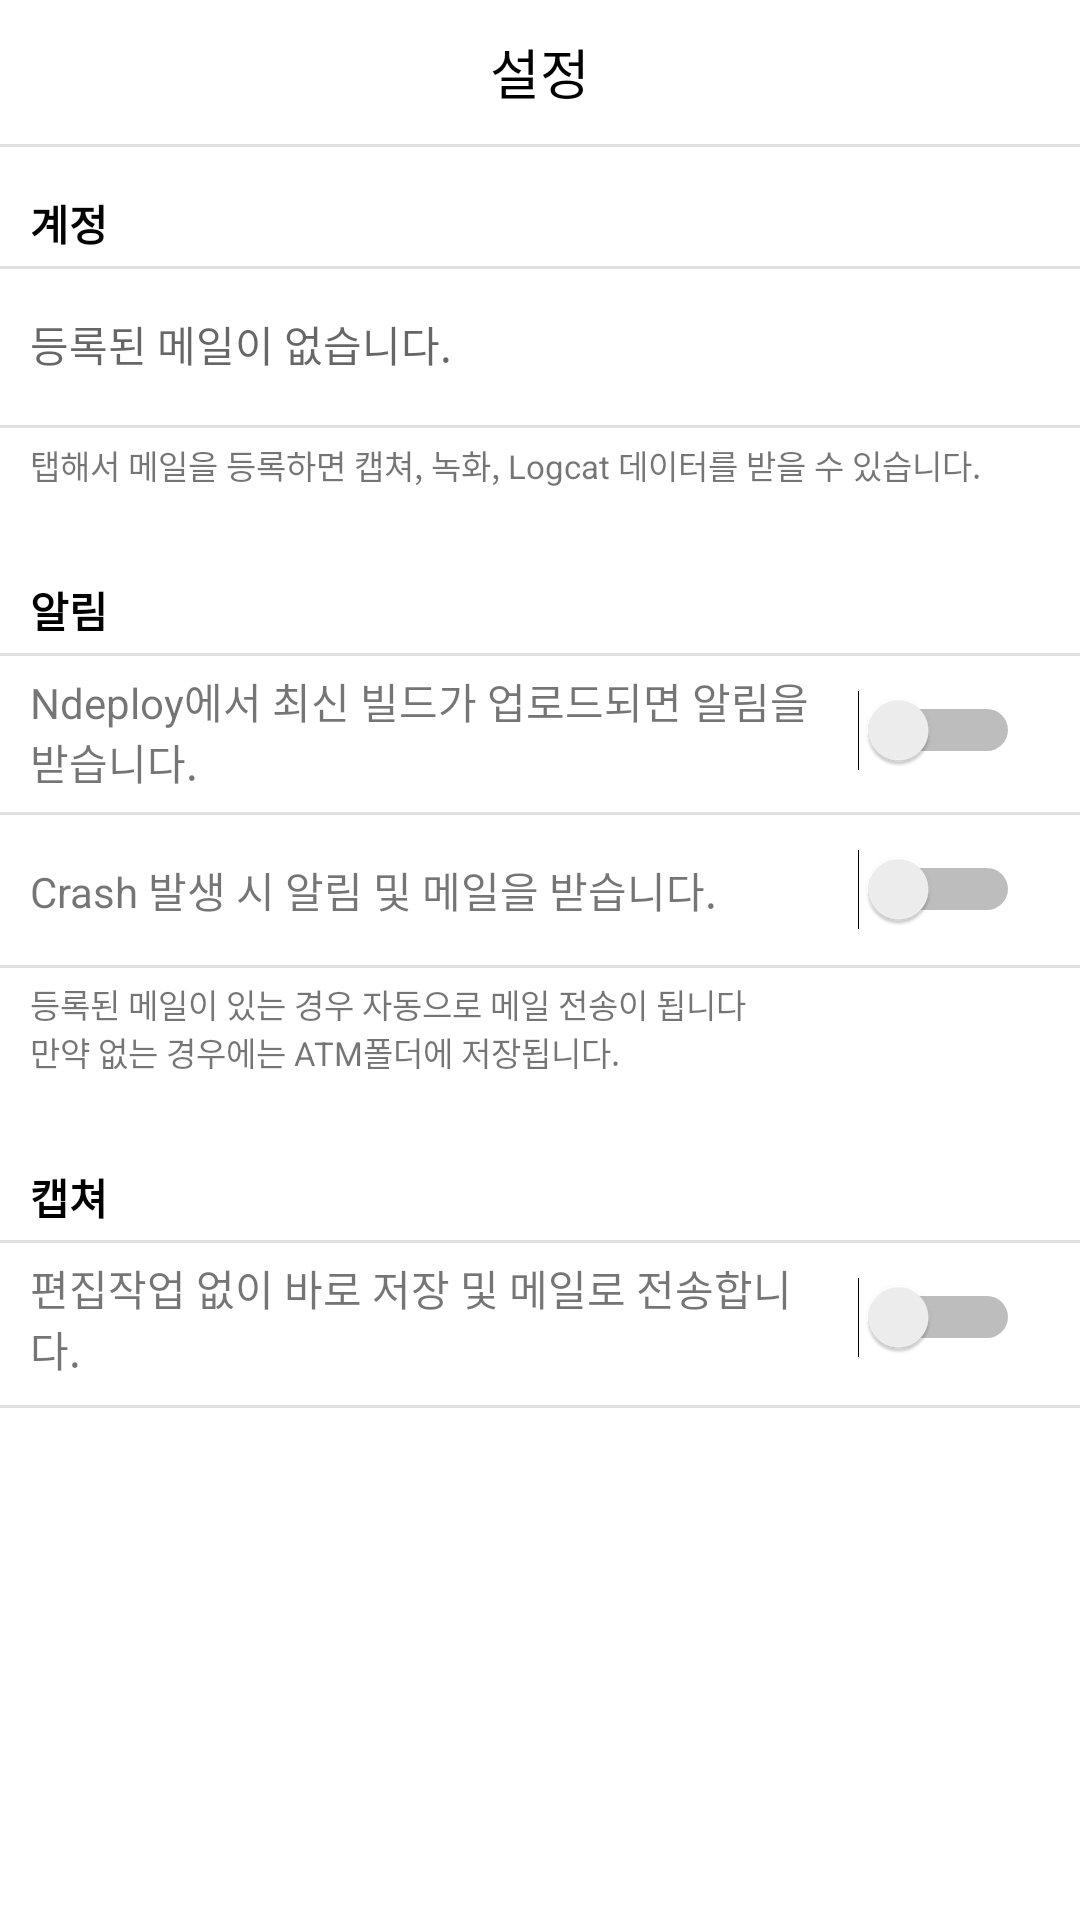

Android layout source for this screen:
<!-- AndroidManifest.xml: application theme AppTheme -->
<!-- res/layout/activity_setting.xml -->
<?xml version="1.0" encoding="utf-8"?>
<RelativeLayout xmlns:android="http://schemas.android.com/apk/res/android"
    xmlns:tools="http://schemas.android.com/tools"
    android:id="@+id/activity_setting"
    android:layout_width="match_parent"
    android:layout_height="match_parent"
    android:background="#ffffff"
    tools:context="nts.nt3.atm.SettingActivity">

    <ScrollView
        android:layout_width="match_parent"
        android:layout_height="wrap_content">
    <LinearLayout
        android:layout_width="match_parent"
        android:layout_height="wrap_content"
        android:orientation="vertical">
    <RelativeLayout
        android:id="@+id/title_bar"
        android:layout_width="fill_parent"
        android:layout_height="48dp"
        android:background="#ffffff"
        android:orientation="horizontal" >
        <ImageView
            android:id="@+id/back_btn"
            android:layout_width="30dp"
            android:layout_height="25dp"
            android:layout_alignParentLeft="true"
            android:src="@mipmap/back_btn_black"
            android:layout_centerVertical="true"
            android:layout_marginLeft="10dp"/>
        <TextView
            android:id="@+id/title_txt"
            android:layout_width="wrap_content"
            android:layout_height="wrap_content"
            android:layout_centerHorizontal="true"
            android:layout_centerVertical="true"
            android:text="@string/setting_activity_title_txt"
            android:textSize="18dp"
            android:textColor="#000000" />
    </RelativeLayout>
    
    <LinearLayout
        android:id="@+id/divider_lay"
        android:layout_width="fill_parent"
        android:layout_height="1dp"
        android:orientation="horizontal"
        android:background="#ffe0e0e0"></LinearLayout>

    <LinearLayout
        android:layout_width="match_parent"
        android:layout_height="match_parent"
        android:orientation="vertical">
        <TextView
            android:id="@+id/user_email_title"
            android:layout_width="wrap_content"
            android:layout_height="wrap_content"
            android:layout_marginLeft="10dp"
            android:layout_marginTop="15dp"
            android:textStyle="bold"
            android:textColor="#000000"
            android:text="@string/setting_activity_user_email_title"/>
        
        <LinearLayout
            android:layout_width="fill_parent"
            android:layout_height="1dp"
            android:orientation="horizontal"
            android:layout_marginTop="4dp"
            android:background="#ffe0e0e0"></LinearLayout>
        <RelativeLayout
            android:id="@+id/user_email_layout"
            android:layout_width="match_parent"
            android:layout_height="50dp"
            android:layout_below="@+id/user_email_title">

            <TextView
                android:id="@+id/user_email_txt"
                android:layout_width="wrap_content"
                android:layout_height="wrap_content"
                android:layout_centerVertical="true"
                android:layout_marginLeft="10dp"
                android:hint="등록된 메일이 없습니다."/>
        </RelativeLayout>
        
        <LinearLayout
            android:layout_width="fill_parent"
            android:layout_height="1dp"
            android:orientation="horizontal"
            android:layout_marginTop="2dp"
            android:background="#ffe0e0e0"></LinearLayout>
        <TextView
            android:layout_width="wrap_content"
            android:layout_height="wrap_content"
            android:layout_marginTop="4dp"
            android:layout_marginLeft="10dp"
            android:textSize="11dp"
            android:text="@string/setting_activity_user_email_subtext"/>

        <TextView
            android:id="@+id/alarm_title"
            android:layout_width="wrap_content"
            android:layout_height="wrap_content"
            android:layout_marginLeft="10dp"
            android:textColor="#000000"
            android:layout_marginTop="30dp"
            android:textStyle="bold"
            android:text="@string/setting_activity_alarm_title"/>
        
        <LinearLayout
            android:layout_width="fill_parent"
            android:layout_height="1dp"
            android:orientation="horizontal"
            android:layout_marginTop="4dp"
            android:background="#ffe0e0e0"></LinearLayout>
        <RelativeLayout
            android:layout_width="match_parent"
            android:layout_height="50dp"
            android:orientation="horizontal">
            <TextView
                android:layout_width="match_parent"
                android:layout_height="wrap_content"
                android:layout_marginLeft="10dp"
                android:layout_centerVertical="true"
                android:paddingRight="80dp"
                android:text="@string/setting_activity_alarm_ndeploy"/>
            <Switch
                android:id="@+id/ndeploy_switch"
                android:layout_width="wrap_content"
                android:layout_height="wrap_content"
                android:layout_centerVertical="true"
                android:layout_alignParentRight="true"
                android:layout_marginRight="20dp"/>
        </RelativeLayout>

        
        <LinearLayout
            android:layout_width="fill_parent"
            android:layout_height="1dp"
            android:orientation="horizontal"
            android:layout_marginTop="2dp"
            android:background="#ffe0e0e0"></LinearLayout>
        <RelativeLayout
            android:layout_width="match_parent"
            android:layout_height="50dp"
            android:orientation="horizontal">
            <TextView
                android:layout_width="wrap_content"
                android:layout_height="wrap_content"
                android:layout_marginLeft="10dp"
                android:layout_centerVertical="true"
                android:text="@string/setting_activity_alarm_crash"/>
            <Switch
                android:id="@+id/crash_switch"
                android:layout_width="wrap_content"
                android:layout_height="wrap_content"
                android:layout_centerVertical="true"
                android:layout_alignParentRight="true"
                android:layout_marginRight="20dp"/>
        </RelativeLayout>
        
        <LinearLayout
            android:layout_width="fill_parent"
            android:layout_height="1dp"
            android:orientation="horizontal"
            android:background="#ffe0e0e0"></LinearLayout>

        <TextView
            android:layout_width="wrap_content"
            android:layout_height="wrap_content"
            android:layout_marginTop="4dp"
            android:layout_marginLeft="10dp"
            android:textSize="11dp"
            android:text="@string/setting_activity_alarm_subtext"/>


        <TextView
            android:id="@+id/capture_title"
            android:layout_width="wrap_content"
            android:layout_height="wrap_content"
            android:layout_marginLeft="10dp"
            android:textColor="#000000"
            android:layout_marginTop="30dp"
            android:textStyle="bold"
            android:text="@string/setting_activity_capture_title_txt"/>
        
        <LinearLayout
            android:layout_width="fill_parent"
            android:layout_height="1dp"
            android:orientation="horizontal"
            android:layout_marginTop="4dp"
            android:background="#ffe0e0e0"></LinearLayout>

        <RelativeLayout
            android:layout_width="match_parent"
            android:layout_height="50dp"
            android:orientation="horizontal">
            <TextView
                android:layout_width="match_parent"
                android:layout_height="wrap_content"
                android:layout_marginLeft="10dp"
                android:layout_centerVertical="true"
                android:paddingRight="80dp"
                android:text="@string/setting_activity_send_capture_without_edit_txt"/>
            <Switch
                android:id="@+id/send_capture_without_edit_switch"
                android:layout_width="wrap_content"
                android:layout_height="wrap_content"
                android:layout_centerVertical="true"
                android:layout_alignParentRight="true"
                android:layout_marginRight="20dp"/>
        </RelativeLayout>

        
        <LinearLayout
            android:layout_width="fill_parent"
            android:layout_height="1dp"
            android:orientation="horizontal"
            android:layout_marginTop="4dp"
            android:background="#ffe0e0e0"></LinearLayout>

    </LinearLayout>
    </LinearLayout>
    </ScrollView>
</RelativeLayout>
<!-- resources referenced by this layout -->
<resources>
  <string name="setting_activity_alarm_crash">Crash 발생 시 알림 및 메일을 받습니다.</string>
  <string name="setting_activity_alarm_ndeploy">Ndeploy에서 최신 빌드가 업로드되면 알림을 받습니다.</string>
  <string name="setting_activity_alarm_subtext">등록된 메일이 있는 경우 자동으로 메일 전송이 됩니다\n만약 없는 경우에는 ATM폴더에 저장됩니다.</string>
  <string name="setting_activity_alarm_title">알림</string>
  <string name="setting_activity_capture_title_txt">캡쳐</string>
  <string name="setting_activity_send_capture_without_edit_txt">편집작업 없이 바로 저장 및 메일로 전송합니다.</string>
  <string name="setting_activity_title_txt">설정</string>
  <string name="setting_activity_user_email_subtext">탭해서 메일을 등록하면 캡쳐, 녹화, Logcat 데이터를 받을 수 있습니다.</string>
  <string name="setting_activity_user_email_title">계정</string>
  <style name="AppTheme" parent="Theme.AppCompat.Light.DarkActionBar">
          
          <item name="colorPrimary">@color/colorPrimary</item>
          <item name="colorPrimaryDark">@color/colorPrimaryDark</item>
          <item name="colorAccent">@color/colorAccent</item>
          <item name="windowNoTitle">true</item>
      </style>
  <color name="colorPrimary">#212121</color>
  <color name="colorPrimaryDark">#212121</color>
  <color name="colorAccent">#FF4081</color>
</resources>
